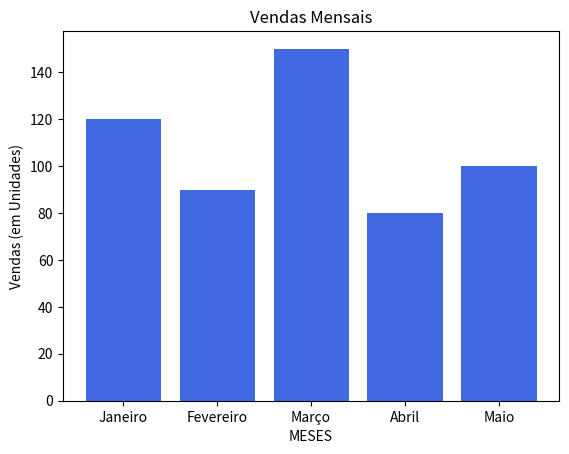

This chart was generated by the following Python code:
#Módulos e Bibliotecas:
#import math as m

#print(m.log2(1024))

#------------------------
#Matplotlib
#import matplotlib.pyplot as plt

#x = [1, 2, 3, 4, 5]
#y = [2, 4, 1, 3, 5]

#plt.plot(x, y)

#plt.xlabel('Eixo X')
#plt.ylabel('Eixo Y')

#plt.title('Exemplo de gráfico de Linha')

#plt.show()

#------------------------------------------
#Prática geral:
import matplotlib.pyplot as plt

meses = ['Janeiro', 'Fevereiro', 'Março', 'Abril', 'Maio']
vendas = [120, 90, 150, 80, 100]

plt.bar(meses, vendas, color='royalblue')

plt.xlabel('MESES')
plt.ylabel('Vendas (em Unidades)')

plt.title('Vendas Mensais')

plt.show()

#anotações gerais feitas em caderno.
#aula completa com mais informações com anotações